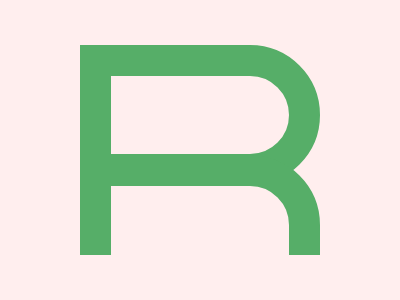

Here is a drawing made with CSS. Write the source that renders it.

<!DOCTYPE html>
<html lang="en">
  <head>
    <meta charset="UTF-8" />
    <meta name="viewport" content="width=device-width, initial-scale=1.0" />
    <title>2025/04/04</title>
    <style>
      body {
        min-height: 100dvh;
        margin: 0;
        background: #ffeeee;
        display: grid;
        place-items: center;
      }
      div {
        width: 240px;
        height: 210px;
        position: relative;
        overflow: hidden;

        &::before,
        &::after {
          content: "";
          position: absolute;
          height: 140px;
          width: 240px;
          box-sizing: border-box;
          border: 31px solid #56ae68;
          border-top-right-radius: 70px;
          border-bottom-right-radius: 70px;
        }
        &::after {
          bottom: -40px;
          border-bottom-right-radius: 0;
        }
      }
    </style>
  </head>
  <body>
    <div></div>
  </body>
</html>
